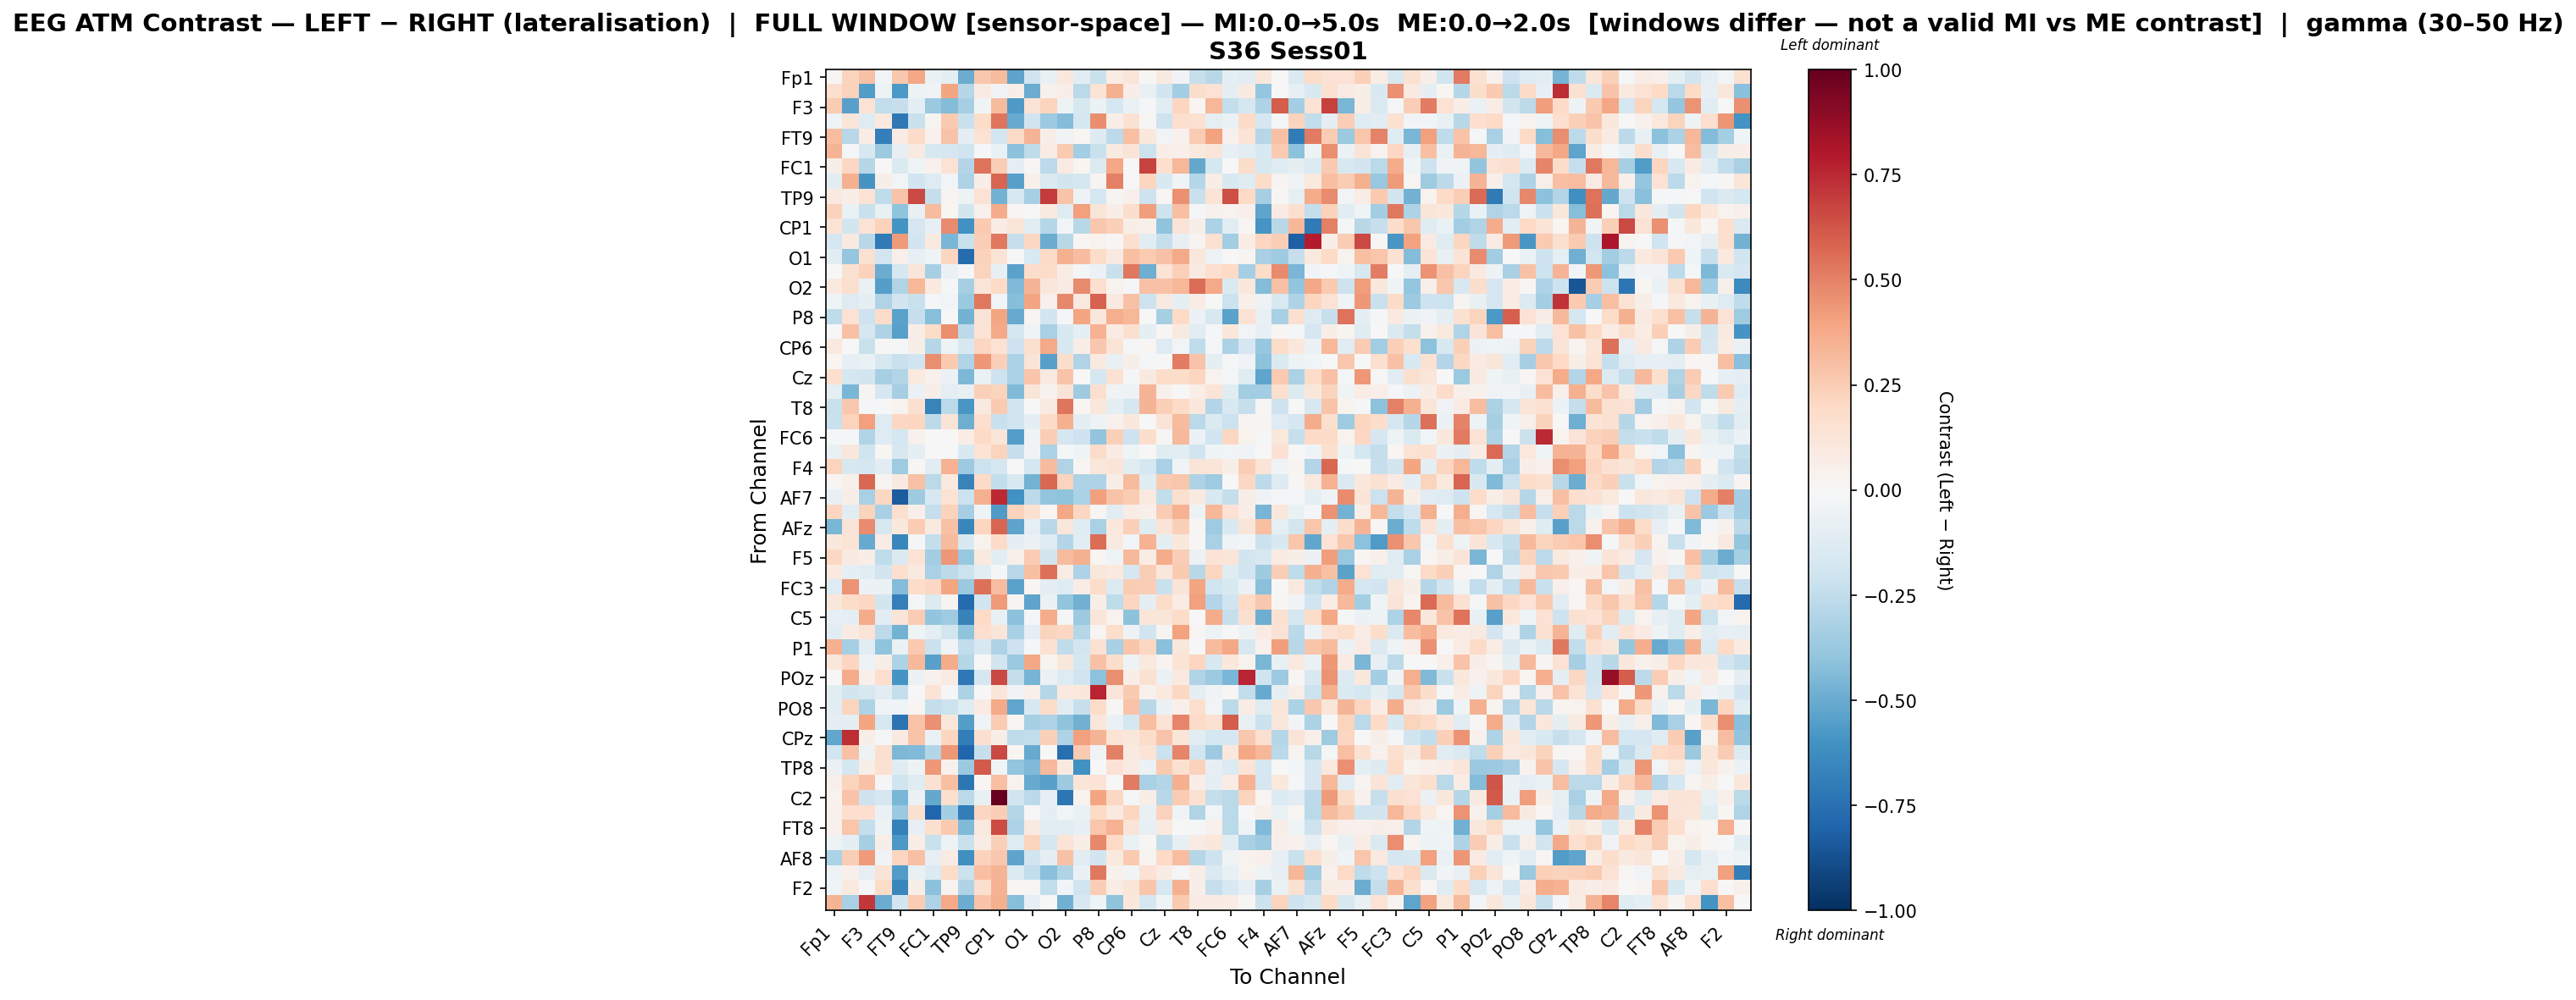

The file beside this chart, header and first rows:
, Fp1, Fz, F3, F7, FT9, FC5, FC1, C3, TP9, CP5, CP1, P7, O1, Oz, O2, P4, P8, TP10, CP6, CP2, Cz, C4, T8
Fp1, 0.01143, 0.224, 0.2892, -0.03023, 0.2721, 0.39, -0.06798, -0.09254, -0.4986, 0.2696, 0.3143, -0.5251, -0.1988, -0.07161, 0.1083, -0.1091, -0.2231, 0.07136, 0.1209, 0.01357, 0.08901, -0.03394, -0.2296
Fz, 0.1655, 0.232, -0.5577, -0.05085, -0.5714, -0.0542, -0.03263, 0.3918, -0.2883, 0.07851, -0.03149, 0.06934, -0.4969, 0.03929, 0.06535, -0.2716, 0.1347, 0.3523, 0.06783, -0.07698, -0.1931, -0.3362, 0.1767
F3, 0.255, -0.5435, 0.1464, -0.2423, -0.2286, -0.09504, -0.37, -0.4301, -0.3356, -0.03146, 0.3193, -0.5674, 0.1389, 0.2255, -0.04965, -0.1629, -0.05835, -0.1697, -0.06446, -0.01163, -0.1097, 0.2129, 0.0175
F7, -0.04007, 0.1233, -0.1326, 0.09685, -0.7113, -0.226, 0.02461, 0.2581, -0.2217, 0.1853, 0.5357, -0.5046, -0.1958, -0.3639, -0.437, -0.179, 0.4669, 0.06153, 0.1559, 0.01304, -0.2069, 0.1693, 0.1547
FT9, 0.307, -0.2775, 0.07319, -0.6806, 0.08467, 0.1904, 0.04484, 0.2891, -0.09719, 0.1426, -0.1807, 0.1885, 0.3437, 0.05614, -0.03595, 0.02241, -0.1266, -0.2586, 0.2993, 0.1032, -0.02453, 0.03977, 0.2552
FC5, 0.3427, -0.0227, -0.1634, -0.3642, -0.08306, 0.09358, -0.1571, -0.1661, -0.1961, -0.01243, -0.07023, -0.4137, -0.2565, 0.07594, 0.2591, -0.3403, -0.2219, 0.08849, 0.1301, -0.2152, 0.06518, 0.05099, 0.1008
FC1, 0.05587, 0.2089, -0.2859, 0.006856, -0.1465, -0.04389, 0.0456, 0.1448, -0.291, 0.5433, 0.246, -0.08811, 0.008876, -0.2636, 0.08468, 0.02102, -0.135, 0.3834, 0.004089, 0.6767, 0.17, 0.3326, -0.5135
C3, -0.1032, 0.358, -0.5879, 0.05796, -0.03045, -0.1887, -0.1319, -0.0264, -0.311, 0.06669, 0.5815, -0.5421, 0.0536, -0.1459, -0.1845, -0.1787, 0.02819, 0.5035, 0.004016, 0.216, -0.154, -0.03407, -0.2868
TP9, 0.09098, 0.06903, 0.1388, -0.2525, 0.2889, 0.6577, -0.2415, 0.02849, -0.05003, 0.1468, -0.4688, -0.1595, -0.3328, 0.6982, 0.2819, -0.05147, -0.1763, 0.02497, 0.05283, -0.2038, 0.02159, 0.4575, -0.2222
CP5, 0.2327, -0.06518, -0.2214, -0.07667, -0.4033, -0.07617, 0.317, 0.02127, -0.1839, 0.04563, 0.3683, 0.02149, -0.007747, 0.08949, -0.1287, 0.4138, 0.1227, 0.06594, 0.1721, 0.4186, -0.2075, 0.3006, -0.01431
CP1, 0.1343, -0.1874, 0.1477, 0.2274, -0.5958, -0.1646, -0.08104, 0.4692, -0.605, 0.2592, 0.07366, 0.119, -0.1134, -0.2853, -0.02806, -0.2776, 0.2694, 0.2387, 0.05551, 0.05048, -0.3995, 0.131, 0.06108
P7, -0.1747, 0.08693, -0.2786, -0.7055, 0.4282, -0.1906, 0.09484, -0.4594, -0.2261, 0.2424, 0.5278, -0.2293, 0.21, -0.4954, -0.2741, 0.01872, 0.03818, 0.009868, 0.1636, -0.1051, -0.2343, -0.08258, 0.02613
O1, -0.1115, -0.3868, 0.1553, -0.19, 0.04867, -0.0849, -0.04177, 0.2182, -0.7685, 0.2335, 0.1337, 0.001662, -0.1493, 0.1894, 0.3534, 0.3106, 0.1807, 0.09363, 0.3034, 0.2633, 0.296, 0.3778, 0.1129
Oz, -0.006232, 0.1519, 0.2323, -0.4931, -0.1702, 0.1188, -0.3339, -0.07027, -0.01235, 0.2206, -0.08336, -0.5337, 0.1824, 0.1871, 0.07696, -0.02293, -0.06238, -0.2223, 0.5241, -0.4848, 0.1388, 0.2373, 0.09051
O2, 0.09944, 0.1572, -0.06828, -0.553, -0.3046, 0.3335, 0.09403, -0.02309, -0.334, 0.1198, 0.2012, -0.4423, 0.3389, 0.1097, 0.08217, 0.4747, 0.1646, 0.03224, -0.0195, 0.2909, 0.2951, 0.3351, 0.5547
P4, -0.04064, -0.1313, -0.08802, -0.3025, -0.1949, -0.2191, -0.01702, -0.02348, -0.3749, 0.5308, -0.0263, -0.4259, 0.3925, 0.0437, 0.4792, 0.09841, 0.5878, 0.09998, 0.2922, -0.2082, 0.08905, -0.09339, 0.0722
P8, -0.2574, 0.1429, -0.2081, 0.1855, -0.5357, -0.2339, -0.4228, -0.0006352, -0.4738, 0.132, 0.3965, -0.5014, 0.01653, -0.193, -0.01246, 0.3955, 0.1127, 0.3637, 0.331, -0.004278, -0.3352, 0.1979, -0.05853
TP10, 0.007399, 0.292, -0.1695, -0.3084, -0.5414, 0.06847, 0.1821, 0.4632, -0.2606, 0.1388, 0.3764, -0.1784, -0.04522, -0.3257, -0.1541, -0.09894, 0.3468, 0.07839, 0.1566, -0.1015, 0.01228, 0.08921, -0.1098
CP6, 0.09673, 0.002115, -0.2215, 0.01071, -0.01784, 0.06109, -0.2815, -0.04734, -0.1582, 0.2119, 0.1482, -0.2108, 0.1612, 0.3781, -0.1542, 0.06453, 0.2671, 0.1383, -0.01268, 0.02249, -0.1326, -0.02741, -0.2556
CP2, 0.02121, -0.08354, -0.06836, -0.1602, -0.2261, -0.2003, 0.4634, 0.2648, -0.2974, 0.4304, 0.2411, -0.3127, 0.1275, -0.5397, 0.1786, -0.3032, 0.09918, -0.07033, 0.06161, -0.01707, 0.003715, 0.51, 0.2857
Cz, 0.1692, -0.1744, -0.1798, -0.3327, -0.2948, 0.09676, 0.04319, -0.06181, -0.4505, -0.06923, -0.208, -0.3183, 0.2769, 0.09157, 0.2871, -0.004914, -0.1742, 0.151, -0.01008, 0.08642, 0.185, 0.1829, 0.2152
C4, -0.09844, -0.4556, 0.02673, -0.1696, -0.3308, -0.05677, 0.06049, -0.09769, -0.07082, 0.2354, 0.2203, -0.4386, 0.1194, 0.03826, 0.127, -0.3526, 0.1644, -0.0338, -0.05123, 0.341, 0.04343, -0.005166, 0.069
T8, -0.2263, 0.2672, -0.01082, -0.003239, 0.03582, 0.1574, -0.6658, -0.2657, -0.5831, 0.08665, 0.2581, -0.2017, 0.0003132, 0.08865, 0.5384, 0.01915, 0.1112, -0.08889, -0.1784, 0.3425, 0.2382, 0.1964, 0.1038
FT10, -0.2217, 0.2201, 0.4089, -0.132, 0.2035, 0.2162, -0.2594, 0.1313, -0.491, 0.1689, -0.2254, -0.2027, -0.08777, 0.1886, 0.3578, -0.09831, -0.05436, 0.04089, 0.1022, -0.003769, 0.1285, 0.3141, -0.2658
FC6, -0.01277, -0.01116, -0.2986, -0.1312, -0.1726, 0.04215, -0.004269, -0.006638, 0.07141, 0.2018, 0.125, -0.5506, -0.03235, 0.2422, -0.1739, -0.2106, -0.3912, 0.2381, -0.2084, 0.1769, 0.007848, 0.3224, -0.05492
FC2, -0.07033, 0.1168, -0.1971, 0.0168, -0.1624, -0.08937, 0.007587, 0.0002177, -0.1545, 0.1343, 0.2241, -0.2305, -0.03625, -0.313, -0.008161, -0.04583, 0.1813, 0.07984, -0.04415, 0.0008944, -0.118, -0.1048, -0.203
F4, 0.2196, -0.1595, -0.1785, -0.1068, -0.3557, 0.01539, -0.1141, 0.3496, -0.3656, -0.215, -0.1735, 0.003691, -0.1756, 0.3158, -0.2973, 0.02337, 0.1125, 0.131, -0.1085, -0.1754, -0.3235, -0.03823, 0.1326
F8, 0.01973, 0.05059, 0.574, 0.02973, 0.09123, 0.2935, -0.2729, 0.09981, -0.6688, 0.1921, -0.2483, -0.1518, -0.4705, 0.5714, 0.2252, -0.3091, -0.3064, 0.05965, 0.3167, -0.1191, 0.259, 0.2788, -0.3049
AF7, -0.07776, 0.05931, -0.3264, 0.2087, -0.8337, -0.3523, -0.1597, 0.1475, -0.2159, 0.3528, 0.7453, -0.6056, -0.2582, -0.3924, -0.3998, -0.3134, 0.4081, 0.2879, 0.2533, 0.1014, -0.2471, 0.1605, 0.09021
AF3, 0.2173, -0.1137, 0.2211, -0.3212, 0.1622, 0.05119, -0.2422, 0.2299, -0.3286, -0.04539, -0.5638, 0.2312, 0.1562, 0.01826, 0.3844, 0.2076, 0.01479, -0.1058, 0.07449, 0.04901, 0.2539, 0.348, -0.049
AFz, -0.4594, 0.1308, 0.4739, -0.1578, 0.1049, 0.2518, 0.08753, 0.2941, -0.6543, 0.2173, 0.5802, -0.5252, -0.1011, -0.2806, 0.1167, -0.1214, -0.3251, 0.1062, 0.2382, -0.1188, 0.1261, 0.2345, 0.008129
F1, 0.1036, 0.1382, -0.5031, 0.07509, -0.6495, -0.008401, -0.2389, 0.313, -0.1553, 0.03506, 0.1946, -0.08641, -0.05739, -0.1257, -0.2921, -0.114, 0.5614, 0.08711, -0.02831, 0.3466, -0.09465, 0.1031, 0.01405
F5, 0.2064, 0.09343, 0.06426, -0.2539, -0.1408, 0.1413, -0.3495, 0.437, -0.3797, 0.09889, -0.103, 0.05108, 0.2517, -0.1823, 0.315, 0.3561, 0.01774, -0.04449, 0.3281, 0.07095, 0.3735, 0.2457, -0.05589
FT7, 0.09951, -0.08937, -0.1092, -0.1882, 0.1657, 0.08989, -0.3225, -0.26, -0.215, -0.1033, -0.01245, -0.2757, 0.3009, 0.553, 0.07235, -0.3097, 0.1094, 0.09984, -0.1696, 0.2487, 0.1137, 0.2618, -0.2765
FC3, -0.1303, 0.4453, -0.05927, -0.05583, -0.4302, 0.1828, 0.2056, 0.3953, -0.3674, 0.5485, 0.3122, -0.5338, 0.02023, -0.09426, -0.1258, 0.07344, 0.1797, -0.1361, 0.2561, 0.2467, -0.2225, 0.1283, 0.3973
C1, 0.1157, 0.1861, 0.2076, -0.1827, -0.6861, -0.0149, -0.1377, 0.02432, -0.7724, -0.1923, 0.4263, 0.02564, -0.5311, -0.06164, -0.3953, -0.4804, 0.05543, -0.2561, 0.2153, -0.09253, 0.1847, 0.07297, 0.409
C5, -0.08226, -0.09308, 0.3684, -0.1111, 0.1263, 0.2528, -0.3966, -0.3564, -0.6709, 0.1983, -0.0742, -0.4129, -0.02106, 0.3749, -0.01972, -0.3661, 0.1178, 0.03624, -0.4109, 0.123, 0.1238, 0.1822, -0.004681
CP3, -0.1051, 0.07897, 0.1371, -0.2591, -0.4689, -0.04307, -0.09655, -0.187, -0.3989, 0.1712, 0.1238, -0.3278, -0.1016, 0.2204, 0.2047, -0.2833, 0.01848, 0.1769, -0.05139, -0.1965, 0.02473, 0.4029, 0.01754
P1, 0.3537, -0.3317, -0.1113, -0.4056, -0.06664, 0.2594, -0.2175, -0.03253, -0.2449, -0.1632, -0.31, -0.2074, -0.01552, 0.152, -0.2514, -0.1855, 0.1557, -0.325, 0.2763, 0.2079, -0.4145, 0.1126, 0.006412
PO7, 0.115, 0.2148, -0.04772, 0.05813, -0.3064, 0.3208, -0.5432, 0.3738, -0.2858, -0.003238, -0.1897, -0.3719, 0.3881, 0.02908, 0.1139, -0.1733, 0.2911, 0.176, -0.04948, 0.09755, 0.03057, 0.1388, 0.2155
POz, -0.0005509, 0.3708, 0.04797, 0.1645, -0.5902, -0.05522, 0.04043, 0.08488, -0.7121, -0.1665, 0.6641, -0.2388, -0.463, -0.056, -0.129, -0.1996, -0.412, 0.4664, 0.07011, 0.1547, -0.06022, 0.09965, -0.2982
PO4, -0.1032, -0.1833, -0.1608, -0.1151, -0.2407, 0.002743, 0.1404, -0.01491, -0.3184, -0.002757, 0.124, -0.03752, 0.0508, -0.284, 0.09865, 0.1025, 0.7596, 0.1198, 0.2648, 0.0434, 0.09587, 0.2062, -0.09426
PO8, -0.1047, 0.2254, -0.3108, -0.03584, -0.0394, 0.01579, -0.2359, -0.2142, -0.1191, 0.0807, 0.3756, -0.5214, -0.164, 0.1809, -0.1046, -0.2293, 0.1832, 0.01155, 0.2818, -0.2755, -0.05943, 0.05015, 0.1695
P6, -0.09388, -0.09109, 0.3939, -0.1591, -0.7387, 0.2842, 0.4599, 0.1106, -0.5524, -0.04681, 0.2574, 0.02105, -0.3291, -0.3096, -0.4014, -0.4814, 0.1123, -0.06623, -0.1786, 0.3063, 0.1361, 0.4875, 0.1881
CPz, -0.5186, 0.7397, 0.05557, -0.02068, 0.08899, 0.2866, -0.06699, 0.2177, -0.6903, 0.1602, 0.07002, -0.2526, -0.2491, 0.2345, -0.3109, 0.414, 0.339, 0.1343, 0.111, 0.1834, 0.2839, 0.1224, -0.1114
CP4, -0.1912, 0.296, -0.04718, 0.1586, -0.449, -0.439, -0.2947, 0.4346, -0.7957, -0.23, 0.6621, 0.02307, -0.5066, -0.004723, -0.7565, 0.2653, -0.03878, 0.5007, 0.0929, 0.1376, -0.2171, 0.4883, -0.1937
TP8, -0.05996, -0.1749, 0.05931, 0.1524, -0.1208, -0.04958, 0.4373, 0.04451, -0.3678, 0.6105, -0.03095, -0.3931, -0.4406, 0.3269, 0.09272, -0.6085, -0.002114, 0.1454, 0.08284, -0.05887, 0.2656, 0.1594, 0.2313
C6, 0.04942, 0.2207, 0.2953, -0.0132, -0.1981, -0.1205, 0.1512, 0.2985, -0.7208, 0.01712, 0.3016, 0.0321, -0.5033, -0.5418, -0.3637, 0.1244, 0.1388, 0.004886, 0.5159, -0.3226, -0.2909, 0.3537, 0.06793
C2, 0.03346, 0.283, -0.2036, -0.1715, -0.4547, -0.05486, -0.5096, 0.1689, -0.2716, -0.0722, 1.0, -0.2012, -0.2712, -0.08039, -0.7236, 0.03763, 0.3981, 0.2033, -0.02203, 0.06768, -0.2773, 0.2571, 0.1529
FC4, 0.04448, 0.1673, 0.1695, -0.06899, -0.3699, 0.1587, -0.7947, -0.3373, -0.6912, 0.2164, 0.2428, -0.2828, -0.003986, -0.0895, -0.03024, -0.06262, 0.1983, 0.09884, 0.2158, -0.07167, 0.2297, -0.032, -0.3044
FT8, 0.04397, 0.2751, -0.2375, -0.04847, -0.6743, -0.08125, 0.1621, 0.2633, -0.4431, 0.1016, 0.6554, -0.3114, 0.09189, -0.102, -0.1063, -0.08086, 0.2794, 0.3449, 0.1278, -0.07834, 0.09636, 0.003095, -0.02079
F6, -0.05097, -0.09279, -0.3319, 0.05675, -0.5724, 0.06587, -0.2241, -0.05321, -0.2263, 0.07199, 0.2364, -0.1252, 0.2219, -0.1785, 0.1374, 0.06581, 0.4802, 0.1996, -0.06445, 0.01139, -0.2431, -0.07878, 0.08203
AF8, -0.315, 0.2498, 0.4225, -0.0377, 0.212, 0.3017, -0.0812, 0.07946, -0.6162, 0.2301, 0.2675, -0.5259, -0.1958, -0.09371, 0.2953, -0.1106, -0.1946, 0.09757, 0.2656, 0.02949, 0.1961, 0.3085, -0.2853
AF4, -0.05001, 0.05048, -0.07901, 0.1309, -0.5556, -0.07693, -0.1347, 0.1825, -0.2111, 0.298, 0.3372, -0.1368, -0.2485, -0.4141, -0.3034, -0.06489, 0.5254, 0.04198, -0.02846, 0.1444, 0.07443, -0.01112, 0.06981
F2, -0.04393, 0.09666, -0.0102, 0.1855, -0.6504, 0.06116, -0.4103, 0.03546, -0.3022, 0.1589, 0.3469, 0.02215, 0.008761, -0.2485, -0.02634, -0.1977, 0.2487, 0.0769, 0.1229, 0.2744, -0.1592, 0.3548, 0.06101
FCz, 0.3393, -0.3209, 0.7089, -0.497, -0.1936, 0.2524, -0.306, 0.3752, -0.499, 0.2866, 0.3582, -0.425, -0.08386, -0.001123, -0.4766, -0.1634, -0.04498, -0.4003, 0.1028, -0.1767, -0.04135, 0.259, 0.08412
